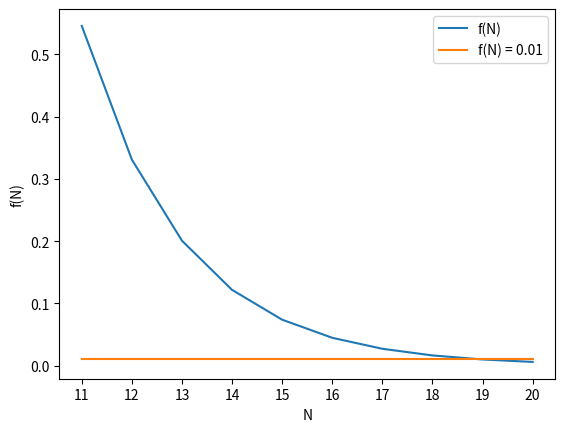

The matplotlib source for this figure:
import math

import matplotlib.pyplot as plt
import numpy as np

lamb = 5
mu = 1 / 2
rho = lamb / mu


def P0(N):
    result = 1
    for j in range(1, N + 1):
        result += rho ** j / math.factorial(j)
    result += rho ** (N + 1) / (math.factorial(N) * (N - rho))
    return result ** -1


def f(N):
    result = 0
    for j in range(N):
        result += rho ** j / math.factorial(j)
    return P0(N) * result


def f_2(N):
    return 0.9 * math.e ** (-mu * (N - rho))


min_N = 11
N_num = 10
N_range = [i + min_N for i in range(N_num)]
f_range = [f_2(i) for i in N_range]

for i in range(len(N_range)):
    if f_range[i] < 0.01:
        print(f"f(N) = {f_range[i - 1]} при N = {N_range[i - 1]}")
        print(f"f(N) = {f_range[i]} при N = {N_range[i]}")
        break


plt.plot(N_range, f_range, label="f(N)")
plt.plot(N_range, [0.01 for i in N_range], label="f(N) = 0.01")
plt.xlabel("N")
plt.xticks(N_range)
plt.ylabel("f(N)")
plt.legend()
plt.show()
